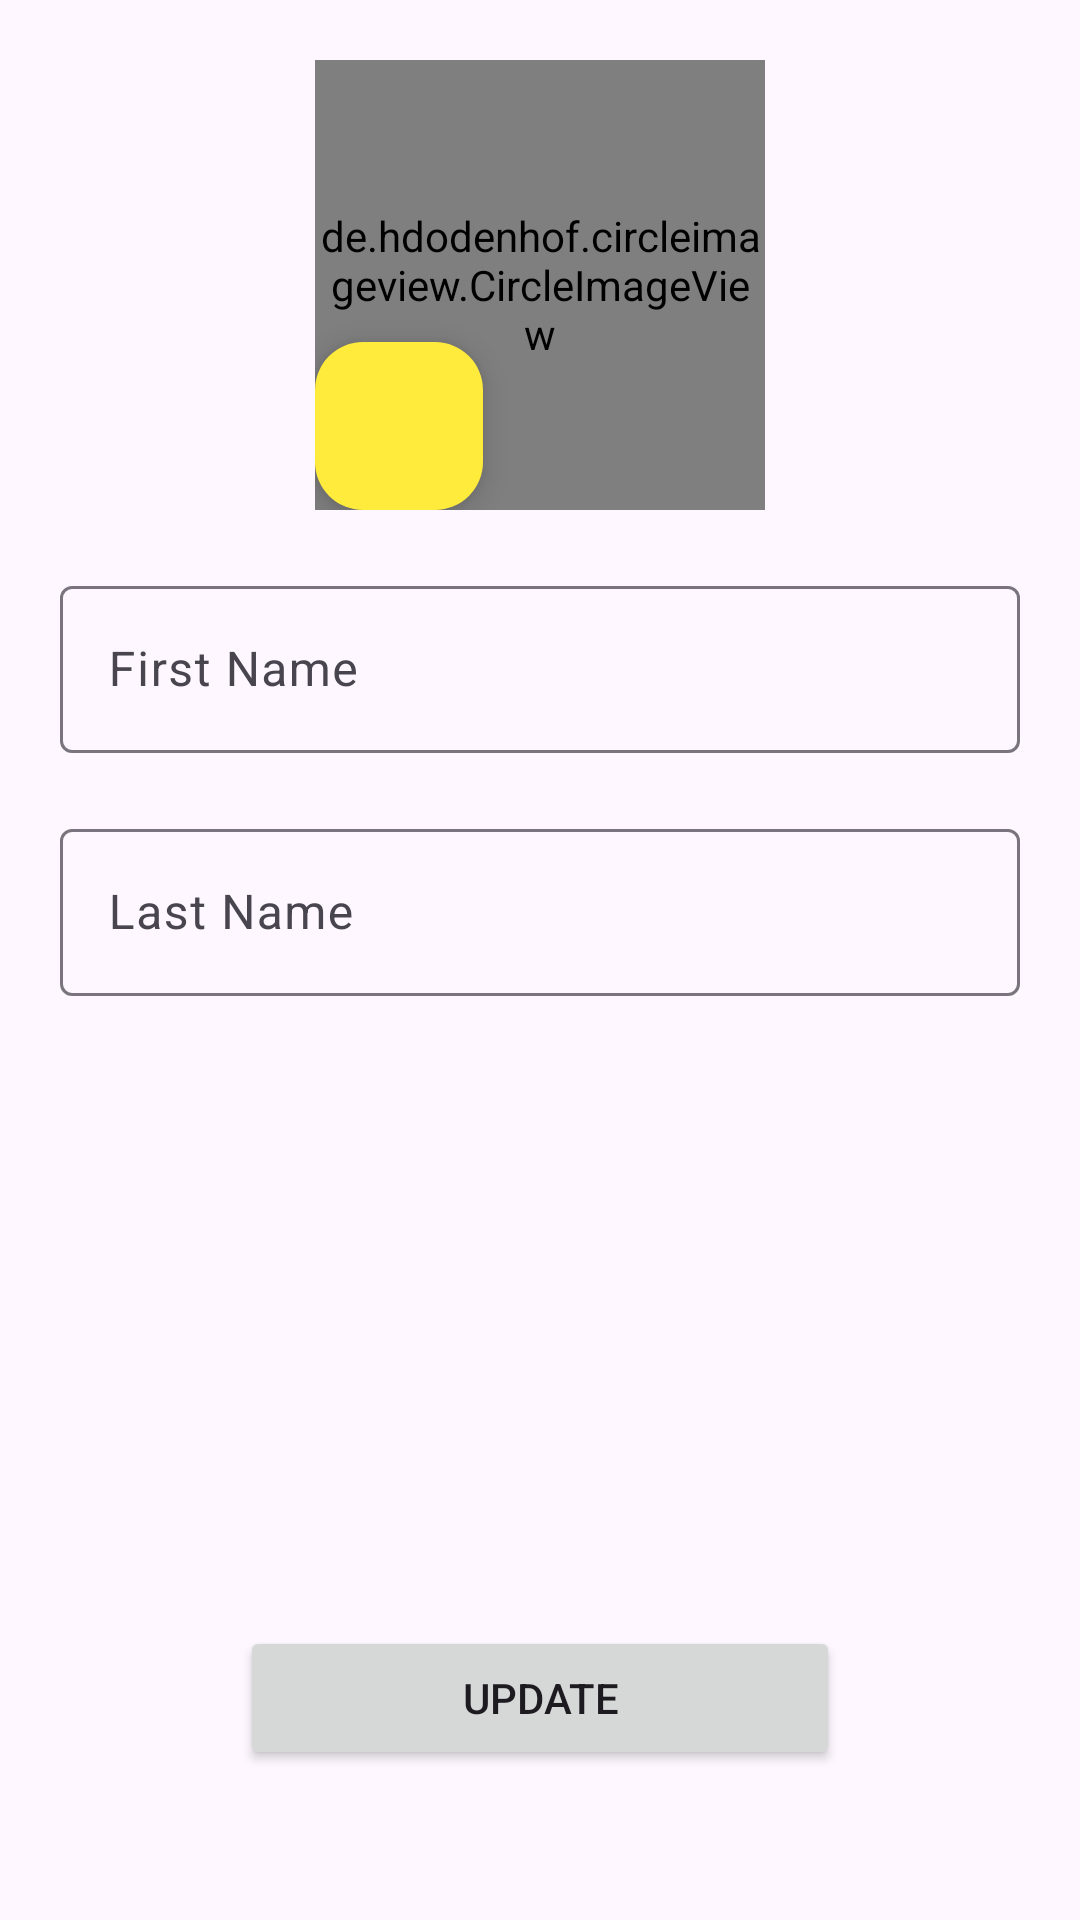

Write the Android layout XML for this screen, with the resource values it uses.
<!-- AndroidManifest.xml: application theme Theme.PickUp -->
<!-- res/layout/activity_update_profile.xml -->
<?xml version="1.0" encoding="utf-8"?>
<RelativeLayout 
    xmlns:android="http://schemas.android.com/apk/res/android"
    xmlns:app="http://schemas.android.com/apk/res-auto"
    xmlns:tools="http://schemas.android.com/tools"
    android:layout_width="match_parent"
    android:layout_height="match_parent"
    tools:context=".main.UpdateProfileActivity">

    <androidx.constraintlayout.widget.ConstraintLayout
        android:id="@+id/profileUpdate_ConstraintLayout_profileImg"
        android:layout_width="wrap_content"
        android:layout_height="wrap_content"
        android:layout_centerHorizontal="true"
        android:layout_marginTop="20dp">


        <de.hdodenhof.circleimageview.CircleImageView
            android:id="@+id/profileUpdate_image"
            android:layout_width="150dp"
            android:layout_height="150dp"
            android:src="@drawable/profile"
            app:layout_constraintBottom_toBottomOf="parent"
            app:layout_constraintEnd_toEndOf="parent"
            app:layout_constraintHorizontal_bias="0.536"
            app:layout_constraintStart_toStartOf="parent"
            app:layout_constraintTop_toTopOf="parent"
            app:layout_constraintVertical_bias="0.049"/>

        <com.google.android.material.floatingactionbutton.FloatingActionButton
            android:id="@+id/profileUpdate_FBTN_uploadImage"
            android:layout_width="wrap_content"
            android:layout_height="wrap_content"

            app:backgroundTint="@color/yellow"
            app:fabSize="mini"
            app:layout_constraintBottom_toBottomOf="parent"
            app:layout_constraintEnd_toEndOf="parent"
            app:layout_constraintHorizontal_bias="0.0"
            app:layout_constraintStart_toStartOf="parent"
            app:srcCompat="@drawable/baseline_add_a_photo_24"
            app:tint="@color/white"
            tools:ignore="SpeakableTextPresentCheck" />

    </androidx.constraintlayout.widget.ConstraintLayout>


    <com.google.android.material.textfield.TextInputLayout
        android:id="@+id/profileUpdate_TF_firstName"
        android:layout_width="match_parent"
        android:layout_height="wrap_content"
        android:hint="First Name"
        style="?attr/textInputOutlinedStyle"
        android:layout_marginTop="20dp"
        android:layout_marginHorizontal="20dp"
        android:layout_below="@+id/profileUpdate_ConstraintLayout_profileImg">

        <com.google.android.material.textfield.TextInputEditText
            android:layout_width="match_parent"
            android:layout_height="wrap_content"
            />

    </com.google.android.material.textfield.TextInputLayout>

    <com.google.android.material.textfield.TextInputLayout
        android:id="@+id/profileUpdate_TF_lastName"
        android:layout_width="match_parent"
        android:layout_height="wrap_content"
        android:hint="Last Name"
        style="?attr/textInputOutlinedStyle"
        android:layout_marginTop="20dp"
        android:layout_marginHorizontal="20dp"
        android:layout_below="@+id/profileUpdate_TF_firstName">

        <com.google.android.material.textfield.TextInputEditText
            android:layout_width="match_parent"
            android:layout_height="wrap_content"
            />

    </com.google.android.material.textfield.TextInputLayout>


    <Button
        android:id="@+id/profileUpdate_BTN_update"
        android:layout_width="200dp"
        android:layout_height="wrap_content"
        android:text="Update"
        android:layout_alignParentBottom="true"
        android:layout_marginBottom="50dp"
        android:layout_marginTop="50dp"
        android:layout_centerHorizontal="true"
        />
</RelativeLayout>
<!-- resources referenced by this layout -->
<resources>
  <color name="white">#FFFFFFFF</color>
  <color name="yellow">#FFEB3B</color>
  <style name="Theme.PickUp" parent="Theme.Material3.DayNight.NoActionBar">
          
          <item name="colorPrimary">@color/pink</item>
          <item name="colorPrimaryVariant">@color/pink</item>
          <item name="colorOnPrimary">@color/white</item>
          
          <item name="colorSecondary">@color/yellow</item>
          <item name="colorSecondaryVariant">@color/yellow</item>
          <item name="colorOnSecondary">@color/black</item>
          
          <item name="android:statusBarColor">?attr/colorPrimaryVariant</item>
      </style>
  <color name="pink">#E91E63</color>
  <color name="black">#FF000000</color>
</resources>
